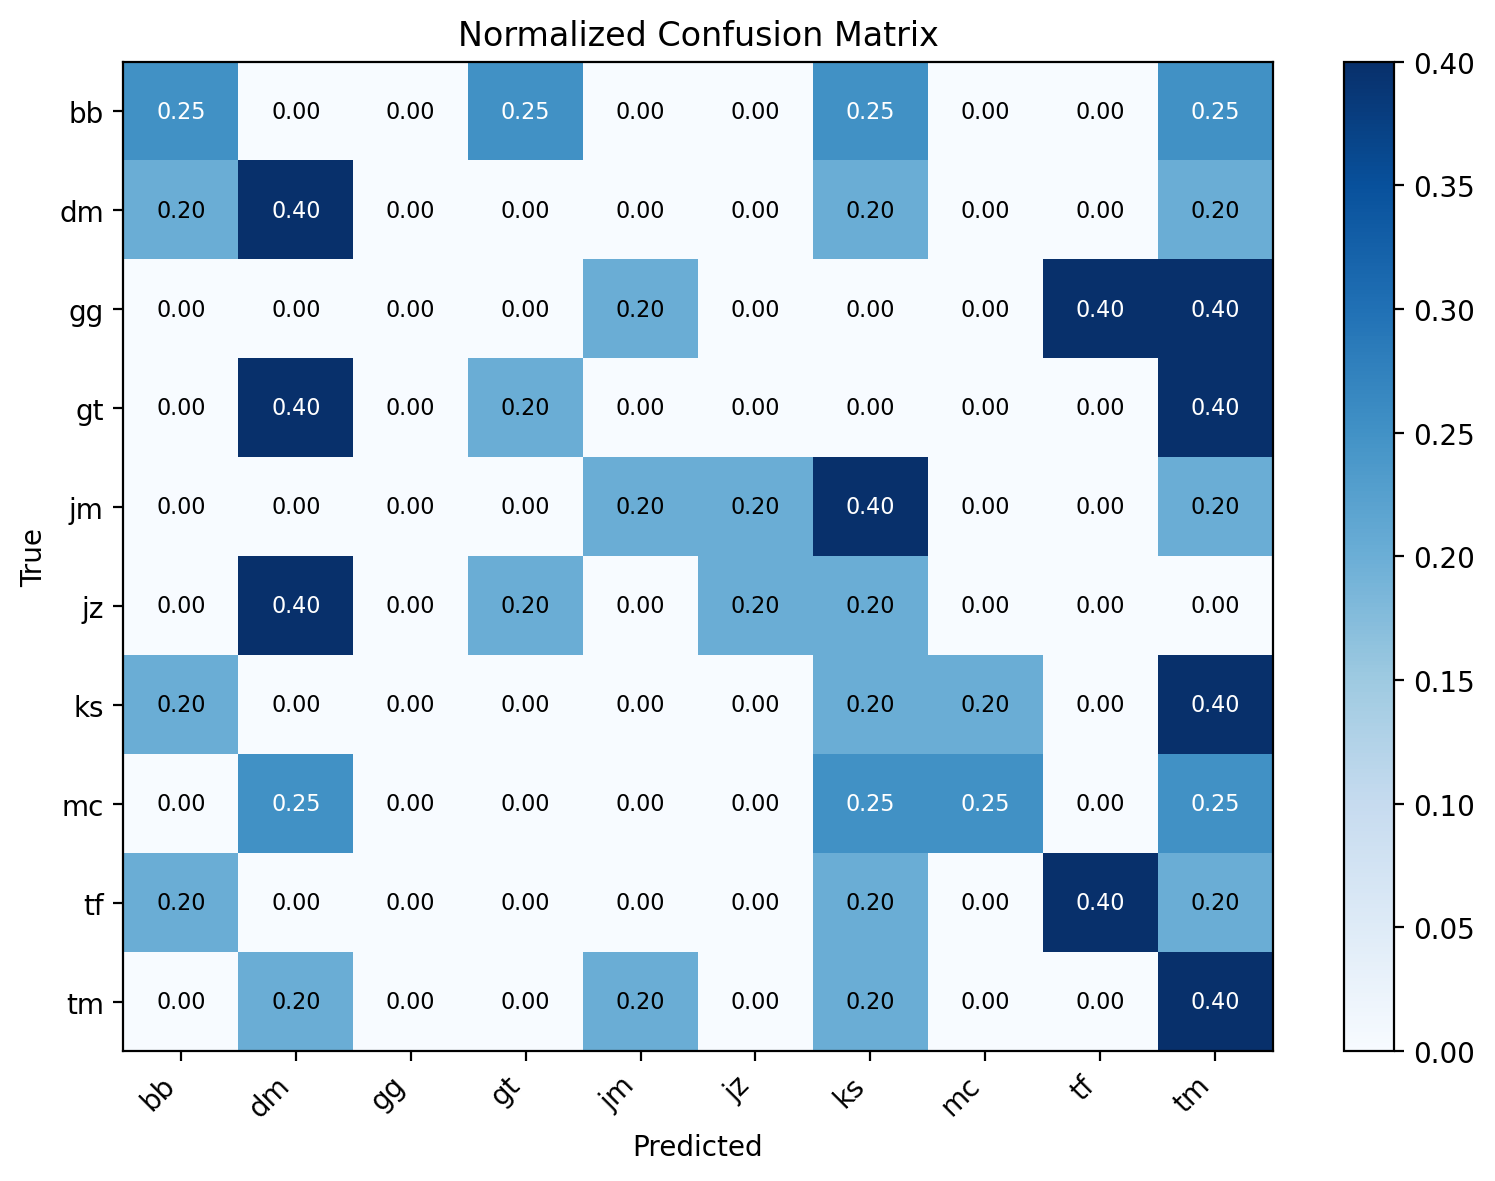

Data behind this chart, as committed beside it:
label, bb, dm, gg, gt, jm, jz, ks, mc, tf, tm
bb, 0.25, 0.0, 0.0, 0.25, 0.0, 0.0, 0.25, 0.0, 0.0, 0.25
dm, 0.2, 0.4, 0.0, 0.0, 0.0, 0.0, 0.2, 0.0, 0.0, 0.2
gg, 0.0, 0.0, 0.0, 0.0, 0.2, 0.0, 0.0, 0.0, 0.4, 0.4
gt, 0.0, 0.4, 0.0, 0.2, 0.0, 0.0, 0.0, 0.0, 0.0, 0.4
jm, 0.0, 0.0, 0.0, 0.0, 0.2, 0.2, 0.4, 0.0, 0.0, 0.2
jz, 0.0, 0.4, 0.0, 0.2, 0.0, 0.2, 0.2, 0.0, 0.0, 0.0
ks, 0.2, 0.0, 0.0, 0.0, 0.0, 0.0, 0.2, 0.2, 0.0, 0.4
mc, 0.0, 0.25, 0.0, 0.0, 0.0, 0.0, 0.25, 0.25, 0.0, 0.25
tf, 0.2, 0.0, 0.0, 0.0, 0.0, 0.0, 0.2, 0.0, 0.4, 0.2
tm, 0.0, 0.2, 0.0, 0.0, 0.2, 0.0, 0.2, 0.0, 0.0, 0.4
